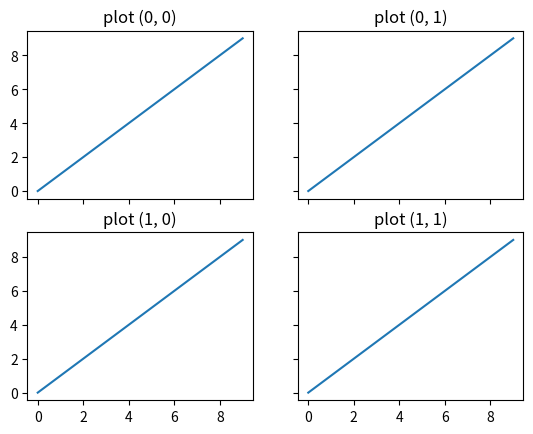

Generate this figure with matplotlib:
import matplotlib
import matplotlib.pyplot as plt


dep = 2
wid = 2
fig, ax = plt.subplots(dep, wid, sharex=True, sharey=True)

for d in range(dep):
    for w in range(wid):
        ax[d, w].set_title('plot '+ str((d,w)))
        ax[d, w].plot(range(10))

plt.show()
